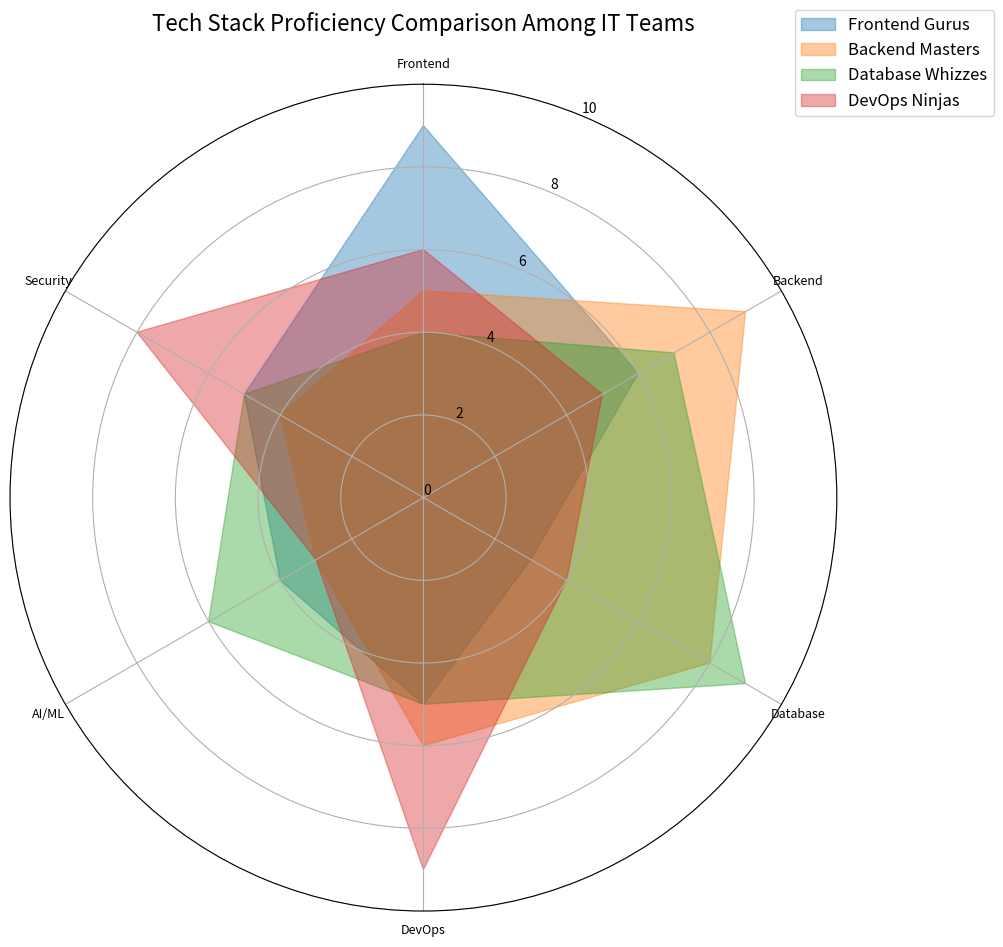

This figure's Python source:
import matplotlib.pyplot as plt
import numpy as np
from math import pi

categories = ['Frontend', 'Backend', 'Database', 'DevOps', 'AI/ML', 'Security']
num_vars = len(categories)

frontend_gurus = [9, 6, 3, 5, 4, 5]
backend_masters = [5, 9, 8, 6, 3, 4]
database_whizzes = [4, 7, 9, 5, 6, 5]
devops_ninjas = [6, 5, 4, 9, 3, 8]

proficiency_data = [frontend_gurus, backend_masters, database_whizzes, devops_ninjas]
teams = ["Frontend Gurus", "Backend Masters", "Database Whizzes", "DevOps Ninjas"]

angles = np.linspace(0, 2 * pi, num_vars, endpoint=False).tolist()
angles += angles[:1]

def create_fill_area_radar_chart(ax, data, labels, colors):
    for team_data, team_name, color in zip(data, teams, colors):
        team_data += team_data[:1]
        ax.fill(angles, team_data, alpha=0.4, color=color, label=team_name)
    
    ax.set_theta_offset(pi / 2)
    ax.set_theta_direction(-1)
    ax.set_xticks(angles[:-1])
    ax.set_xticklabels(labels, fontsize=9)
    ax.set_ylim(0, 10)
    ax.set_yticks(range(0, 11, 2))

fig, ax = plt.subplots(figsize=(10, 10), subplot_kw=dict(polar=True))
colors = ['#1f77b4', '#ff7f0e', '#2ca02c', '#d62728']

create_fill_area_radar_chart(ax, proficiency_data, categories, colors)

plt.title("Tech Stack Proficiency Comparison Among IT Teams", fontsize=16, pad=20)
plt.legend(loc='upper right', bbox_to_anchor=(1.2, 1.1), fontsize=12)
plt.tight_layout()
plt.show()
